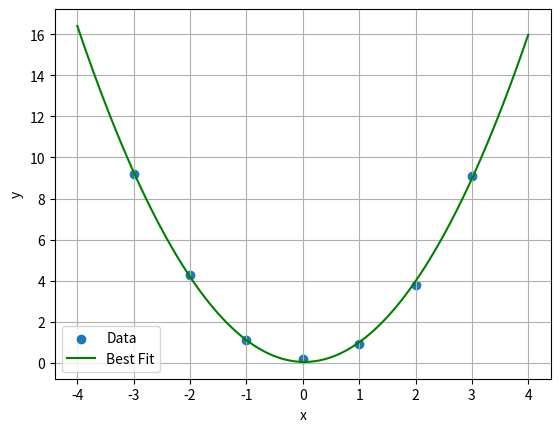

Python code for this plot:
import numpy as np
import matplotlib.pyplot as plt

x = np.array([-3,-2,-1,0,1,2,3])
y = np.array([9.2,4.3,1.1,0.2,0.9,3.8,9.1])

A = np.column_stack((x*x, x, np.ones(len(x))))

p = np.linalg.solve(A.T @ A, A.T @ y)

a = p[0]
b = p[1]
c = p[2]

print("a =", a)
print("b =", b)
print("c =", c)

x1 = np.linspace(-4,4,100)
y1 = a*x1*x1 + b*x1 + c

plt.scatter(x, y, label="Data")
plt.plot(x1, y1, 'g', label="Best Fit")

plt.xlabel("x")
plt.ylabel("y")
plt.legend()
plt.grid()
plt.show()
